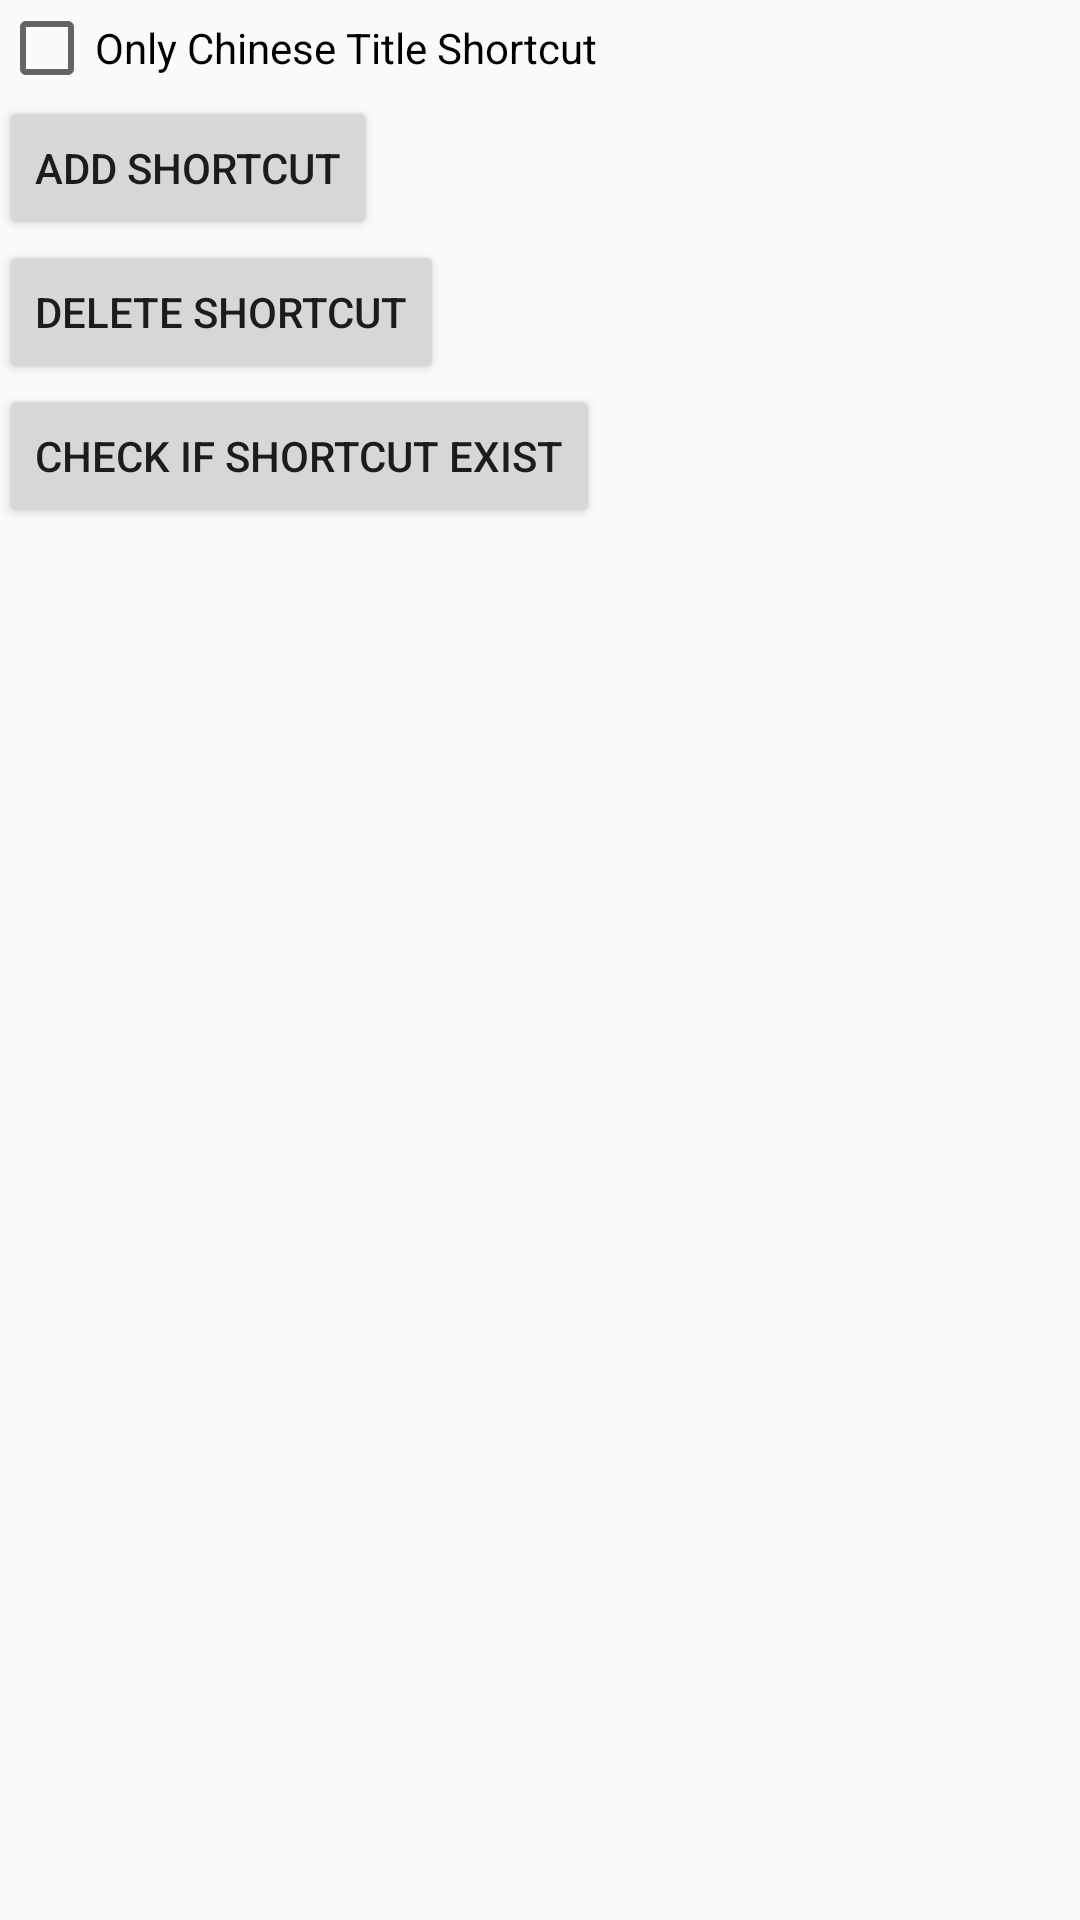

The Android layout XML behind this screen, and the referenced resources:
<!-- AndroidManifest.xml: application theme AppTheme -->
<!-- res/layout/activity_demo_shortcut.xml -->
<RelativeLayout xmlns:android="http://schemas.android.com/apk/res/android"
    xmlns:tools="http://schemas.android.com/tools"
    android:layout_width="match_parent"
    android:layout_height="match_parent"
    android:paddingBottom="@dimen/activity_vertical_margin"
    android:paddingLeft="@dimen/activity_horizontal_margin"
    android:paddingRight="@dimen/activity_horizontal_margin"
    android:paddingTop="@dimen/activity_vertical_margin">

    <CheckBox
        android:layout_width="wrap_content"
        android:layout_height="wrap_content"
        android:id="@+id/cb_fixchinese"
        android:text="@string/fix_chinese" />
    
    <Button 
        android:layout_below="@id/cb_fixchinese"
		android:layout_width="wrap_content"
        android:layout_height="wrap_content"
        android:text="@string/add_shortcut"
        android:id="@+id/btn_addshortcut"
        />
    
    <Button 
        android:layout_below="@id/btn_addshortcut"
		android:layout_width="wrap_content"
        android:layout_height="wrap_content"
        android:text="@string/del_shortcut"
        android:id="@+id/btn_delshortcut"
        />
    
	<Button 
        android:layout_below="@id/btn_delshortcut"
		android:layout_width="wrap_content"
        android:layout_height="wrap_content"
        android:text="@string/check_shortcut"
        android:id="@+id/btn_checkshortcut"
        />

</RelativeLayout>
<!-- resources referenced by this layout -->
<resources>
  <string name="add_shortcut">Add Shortcut</string>
  <string name="check_shortcut">Check If Shortcut Exist</string>
  <string name="del_shortcut">Delete Shortcut</string>
  <string name="fix_chinese">Only Chinese Title Shortcut</string>
  <style name="AppTheme" parent="AppBaseTheme">
          
      </style>
  <style name="AppBaseTheme" parent="Theme.AppCompat.Light">
          
      </style>
</resources>
